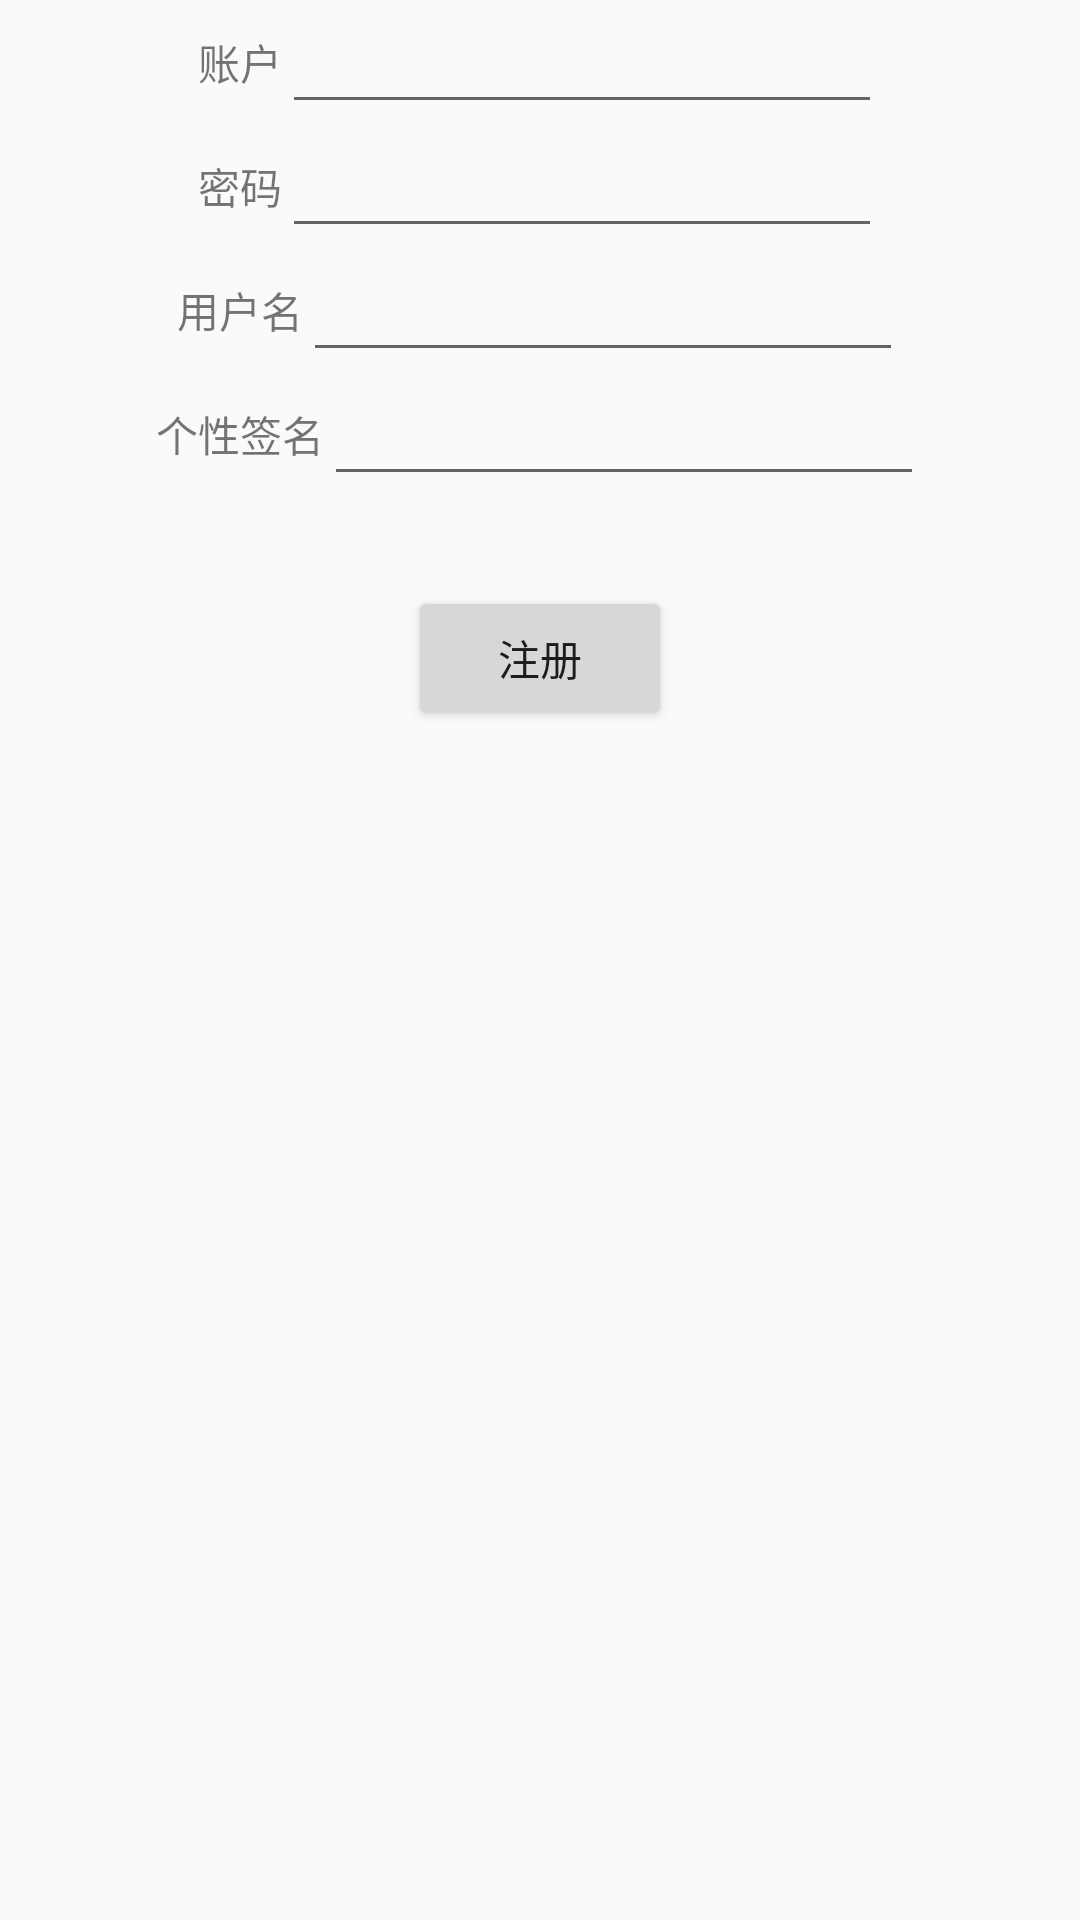

This screen was rendered from an Android layout file. Write that file and the resources it references.
<!-- AndroidManifest.xml: application theme AppTheme -->
<!-- res/layout/activity_register.xml -->
<?xml version="1.0" encoding="utf-8"?>
<LinearLayout xmlns:android="http://schemas.android.com/apk/res/android"
    xmlns:app="http://schemas.android.com/apk/res-auto"
    xmlns:tools="http://schemas.android.com/tools"
    android:layout_width="match_parent"
    android:layout_height="match_parent"
    android:orientation="vertical"
    tools:context=".activity.RegisterActivity">
    <LinearLayout
        android:gravity="center"
        android:orientation="horizontal"
        android:layout_width="match_parent"
        android:layout_height="wrap_content">
        <TextView
            android:text="账户"
            android:layout_width="wrap_content"
            android:layout_height="wrap_content" />
        <EditText
            android:id="@+id/et_username"
            android:layout_width="200dp"
            android:layout_height="wrap_content" />
    </LinearLayout>
    <LinearLayout
        android:gravity="center"
        android:orientation="horizontal"
        android:layout_width="match_parent"
        android:layout_height="wrap_content">
        <TextView
            android:text="密码"
            android:layout_width="wrap_content"
            android:layout_height="wrap_content" />
        <EditText
            android:id="@+id/et_password"
            android:layout_width="200dp"
            android:layout_height="wrap_content" />
    </LinearLayout>
    <LinearLayout
        android:gravity="center"
        android:orientation="horizontal"
        android:layout_width="match_parent"
        android:layout_height="wrap_content">
        <TextView
            android:text="用户名"
            android:layout_width="wrap_content"
            android:layout_height="wrap_content" />
        <EditText
            android:id="@+id/et_name"
            android:layout_width="200dp"
            android:layout_height="wrap_content" />
    </LinearLayout>
    <LinearLayout
        android:gravity="center"
        android:orientation="horizontal"
        android:layout_width="match_parent"
        android:layout_height="wrap_content">
        <TextView
            android:text="个性签名"
            android:layout_width="wrap_content"
            android:layout_height="wrap_content" />
        <EditText
            android:id="@+id/et_info"
            android:layout_width="200dp"
            android:layout_height="wrap_content" />
    </LinearLayout>
    <Button
        android:id="@+id/btn_register"
        android:layout_marginTop="30dp"
        android:layout_gravity="center"
        android:text="注册"
        android:layout_width="wrap_content"
        android:layout_height="wrap_content" />



</LinearLayout>
<!-- resources referenced by this layout -->
<resources>
  <style name="AppTheme" parent="Theme.AppCompat.Light.DarkActionBar">
          
          <item name="colorPrimary">@color/colorPrimary</item>
          <item name="colorPrimaryDark">@color/colorPrimaryDark</item>
          <item name="colorAccent">@color/colorAccent</item>
      </style>
  <color name="colorPrimary">#008577</color>
  <color name="colorPrimaryDark">#00574B</color>
  <color name="colorAccent">#D81B60</color>
</resources>
